Run: headless pygame with SDL's dummy video driver; simulated clock (each Clock.tick advances the game by its frame time, no real sleeping); random seed 0; keys injected as events and as key.get_pressed() state; no mouse input.
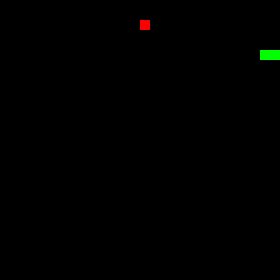
Frame 1 of 1 · flips 1–60 · no input (game ended)

The pygame program that drew these frames:

import pygame, sys, time
import random

# Inicialização
pygame.init()  # Inicializa todos os módulos Pygame

# Definições de Cores (R, G, B)
black = pygame.Color(0, 0, 0)
white = pygame.Color(255, 255, 255)
red = pygame.Color(255, 0, 0)
green = pygame.Color(0, 255, 0)
blue = pygame.Color(0, 0, 255)
# Uma cor para o alimento, por exemplo, vermelho
food_color = red

# Configurações da Janela
posicao_x = 280
posicao_y = 280
tamanho_bloco = 10  # Tamanho de cada bloco da cobrinha e do alimento
janela_jogo = pygame.display.set_mode((posicao_x, posicao_y))
pygame.display.set_caption('Jogo da Cobrinha')

# Controle de FPS
fps_controller = pygame.time.Clock()
velocidade_jogo = 10  # Velocidade inicial da cobrinha (FPS)

# Posição e Corpo da Cobrinha
snake_pos = [100, 50]
snake_body = [[100, 50], [90, 50], [80, 50]]
direction = 'RIGHT'
change_to = direction


# Posição do Alimento
# Gera a posição inicial do alimento de forma aleatória, alinhada com a grade (múltiplos de 10)
def generate_food_pos():
    x = random.randrange(1, (posicao_x // tamanho_bloco)) * tamanho_bloco
    y = random.randrange(1, (posicao_y // tamanho_bloco)) * tamanho_bloco
    return [x, y]


food_pos = generate_food_pos()
food_spawn = True  # Flag para verificar se um novo alimento deve ser gerado


# Função Game Over
def game_over():
    # Isso poderia exibir uma mensagem na tela, mas por enquanto vamos apenas sair.
    print('GAME OVER!')
    pygame.quit()
    sys.exit()


# --- LOOP PRINCIPAL DO JOGO ---
while True:
    # 1. Lógica de Entrada de Comandos
    for event in pygame.event.get():
        if event.type == pygame.QUIT:
            pygame.quit()
            sys.exit()
        elif event.type == pygame.KEYDOWN:
            if event.key == pygame.K_UP:
                change_to = 'UP'
            if event.key == pygame.K_DOWN:
                change_to = 'DOWN'
            if event.key == pygame.K_RIGHT:
                change_to = 'RIGHT'
            if event.key == pygame.K_LEFT:
                change_to = 'LEFT'

    # Evita que a cobrinha volte na direção oposta (ex: de UP para DOWN imediatamente)
    if change_to == 'UP' and direction != 'DOWN':
        direction = 'UP'
    if change_to == 'DOWN' and direction != 'UP':
        direction = 'DOWN'
    if change_to == 'RIGHT' and direction != 'LEFT':
        direction = 'RIGHT'
    if change_to == 'LEFT' and direction != 'RIGHT':
        direction = 'LEFT'

    # 2. Lógica do Movimento da Cobrinha
    if direction == 'UP':
        snake_pos[1] -= tamanho_bloco
    if direction == 'DOWN':
        snake_pos[1] += tamanho_bloco
    if direction == 'LEFT':
        snake_pos[0] -= tamanho_bloco
    if direction == 'RIGHT':
        snake_pos[0] += tamanho_bloco

    # Adiciona um novo segmento à frente (simulando o movimento)
    snake_body.insert(0, list(snake_pos))

    # 3. Lógica de Colisão com o Alimento
    if snake_pos[0] == food_pos[0] and snake_pos[1] == food_pos[1]:
        # Cobrinha comeu o alimento:
        # A flag food_spawn é definida como True para gerar um novo alimento
        food_spawn = True
        # **IMPORTANTE:** O corpo da cobrinha NÃO É encurtado (ela cresce)
    else:
        # Cobrinha não comeu:
        # O último segmento do corpo é removido para dar a ilusão de movimento
        snake_body.pop()

    # 4. Reposicionamento do Alimento
    if food_spawn:
        food_pos = generate_food_pos()
        # Garante que o novo alimento não apareça dentro do corpo da cobrinha
        while food_pos in snake_body:
            food_pos = generate_food_pos()
        food_spawn = False

    # 5. Desenho dos Elementos
    janela_jogo.fill(black)

    # Desenha a Cobrinha
    for pos in snake_body:
        pygame.draw.rect(janela_jogo, green, pygame.Rect(pos[0], pos[1], tamanho_bloco, tamanho_bloco))

    # Desenha o Alimento
    pygame.draw.rect(janela_jogo, food_color, pygame.Rect(food_pos[0], food_pos[1], tamanho_bloco, tamanho_bloco))

    # 6. Condições de Game Over

    # Se bater na borda
    if snake_pos[0] < 0 or snake_pos[0] > posicao_x - tamanho_bloco:
        game_over()
    if snake_pos[1] < 0 or snake_pos[1] > posicao_y - tamanho_bloco:
        game_over()

    # Se bater em si mesma (verifica se a cabeça está em alguma posição do corpo, excluindo o primeiro elemento que é a própria cabeça)
    for block in snake_body[1:]:
        if snake_pos[0] == block[0] and snake_pos[1] == block[1]:
            game_over()

    # 7. Atualização da Tela e Controle de FPS
    pygame.display.update()
    fps_controller.tick(velocidade_jogo)
